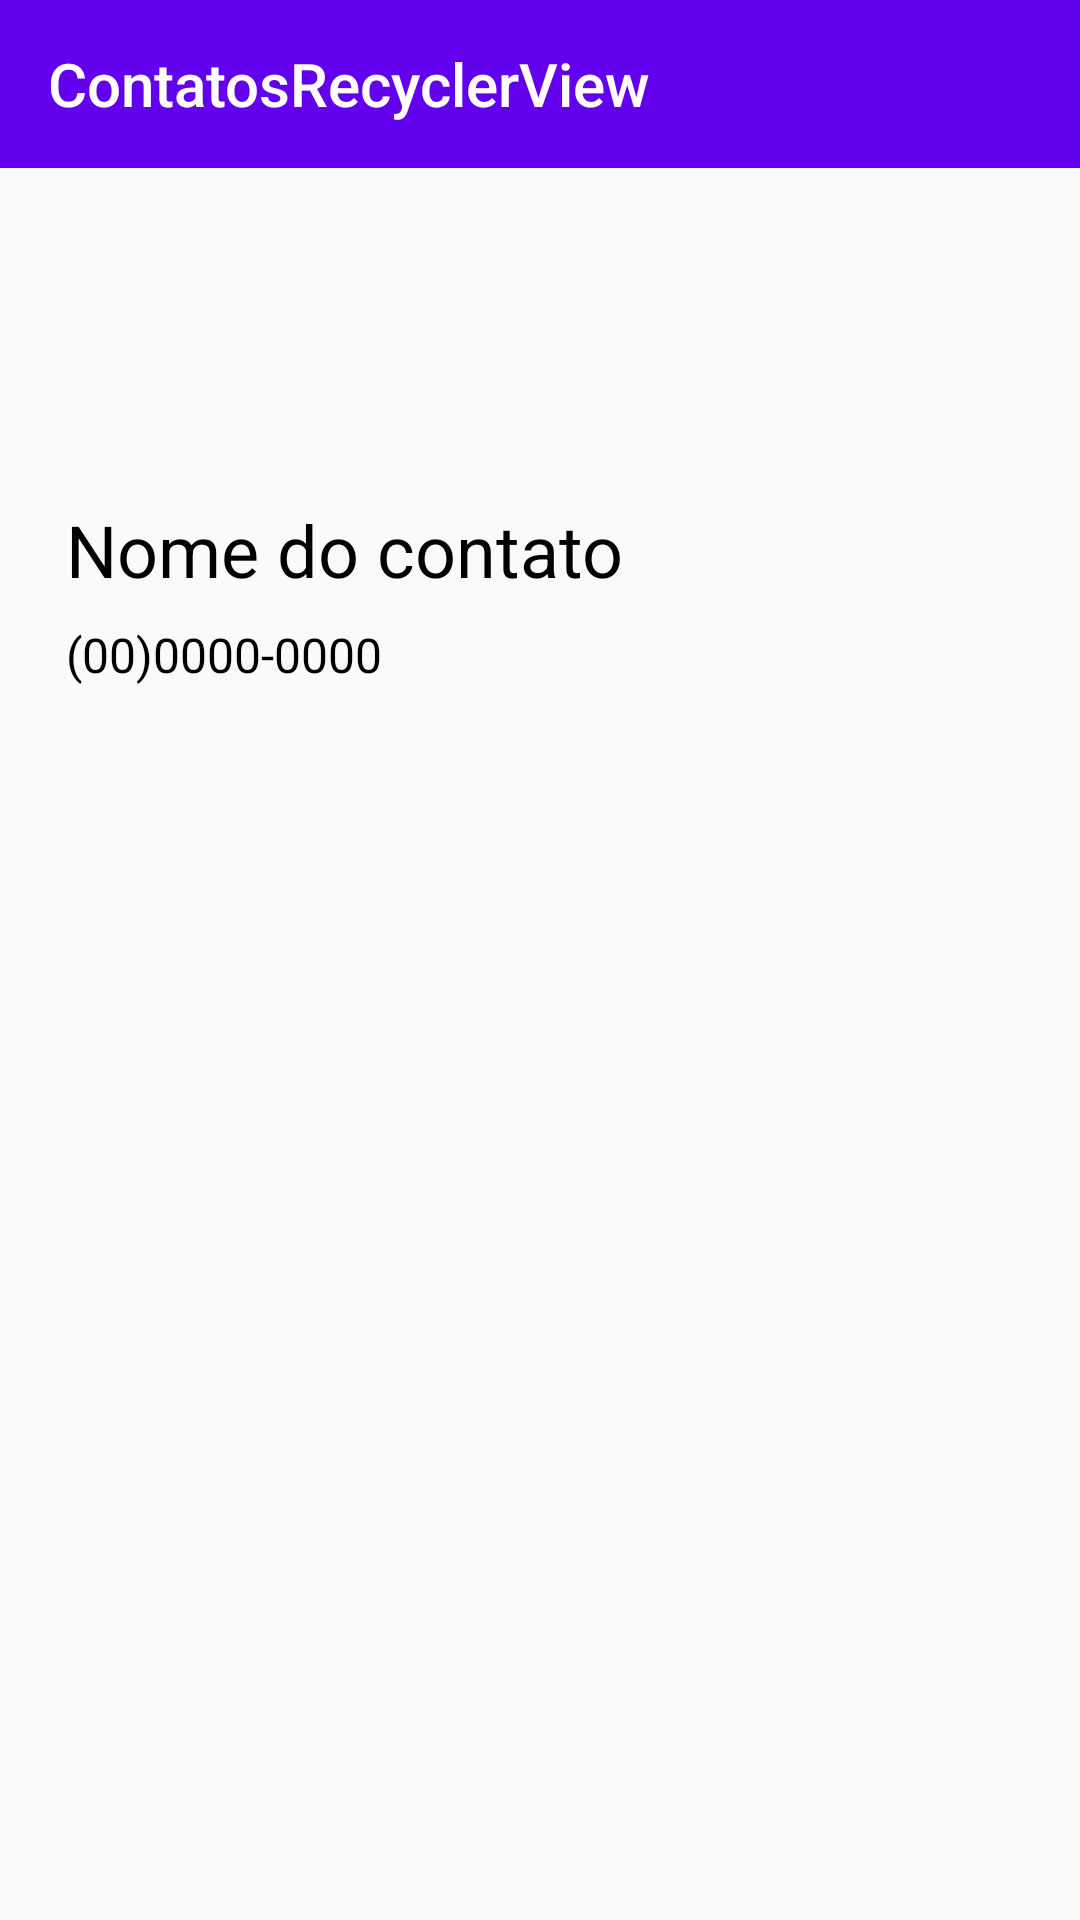

Produce the Android XML layout that renders to this screen, including the resource entries it uses.
<!-- AndroidManifest.xml: application theme Theme.ContatosRecyclerView -->
<!-- res/layout/activity_contact_detail.xml -->
<?xml version="1.0" encoding="utf-8"?>
<androidx.constraintlayout.widget.ConstraintLayout xmlns:android="http://schemas.android.com/apk/res/android"
    xmlns:app="http://schemas.android.com/apk/res-auto"
    xmlns:tools="http://schemas.android.com/tools"
    android:layout_width="match_parent"
    android:layout_height="match_parent"
    tools:context=".ContactDetail">

    <androidx.appcompat.widget.Toolbar
        android:id="@+id/toolbar"
        android:layout_width="match_parent"
        android:layout_height="?attr/actionBarSize"
        android:background="?attr/colorPrimary"
        app:title="@string/app_name"
        android:theme="@style/ThemeOverlay.AppCompat.Dark.ActionBar"
        app:layout_constraintTop_toTopOf="parent"
        app:layout_constraintStart_toStartOf="parent"
        app:layout_constraintEnd_toEndOf="parent" />

    <ImageView
        android:id="@+id/iv_photograph_detail"
        android:layout_width="67dp"
        android:layout_height="67dp"
        android:layout_marginTop="22dp"
        android:layout_marginStart="22dp"
        android:layout_marginEnd="22dp"
        app:layout_constraintStart_toStartOf="parent"
        app:layout_constraintTop_toBottomOf="@+id/toolbar"
        tools:src="@tools:sample/avatars"/>

    <TextView
        android:id="@+id/tv_name_details"
        android:layout_width="0dp"
        android:layout_height="wrap_content"
        android:textSize="24sp"
        android:layout_marginTop="22dp"
        android:textColor="@color/black"
        android:text="Nome do contato"
        app:layout_constraintTop_toBottomOf="@+id/iv_photograph_detail"
        app:layout_constraintStart_toStartOf="@+id/iv_photograph_detail"
        app:layout_constraintEnd_toEndOf="parent"/>

    <TextView
        android:id="@+id/tv_phone_details"
        android:layout_width="0dp"
        android:layout_height="wrap_content"
        android:textSize="16sp"
        android:textColor="@color/black"
        android:text="(00)0000-0000"
        android:layout_marginTop="8dp"
        app:layout_constraintTop_toBottomOf="@+id/tv_name_details"
        app:layout_constraintStart_toStartOf="@+id/iv_photograph_detail"
        app:layout_constraintEnd_toEndOf="parent"/>

</androidx.constraintlayout.widget.ConstraintLayout>
<!-- resources referenced by this layout -->
<resources>
  <string name="app_name">ContatosRecyclerView</string>
  <style name="Theme.ContatosRecyclerView" parent="Theme.AppCompat.Light.NoActionBar">
          
          <item name="colorPrimary">@color/purple_500</item>
          <item name="colorPrimaryVariant">@color/purple_700</item>
          <item name="colorOnPrimary">@color/white</item>
          
          <item name="colorSecondary">@color/teal_200</item>
          <item name="colorSecondaryVariant">@color/teal_700</item>
          <item name="colorOnSecondary">@color/black</item>
          
          <item name="android:statusBarColor" tools:targetApi="l">?attr/colorPrimaryVariant</item>
          
      </style>
  <!-- not gathered from this repository: default colours our renderer supplied (Android Studio template values) -->
  <color name="purple_500">#FF6200EE</color>
  <color name="purple_700">#FF3700B3</color>
  <color name="teal_200">#FF03DAC5</color>
  <color name="teal_700">#FF018786</color>
  <color name="black">#FF000000</color>
  <color name="white">#FFFFFFFF</color>
</resources>
